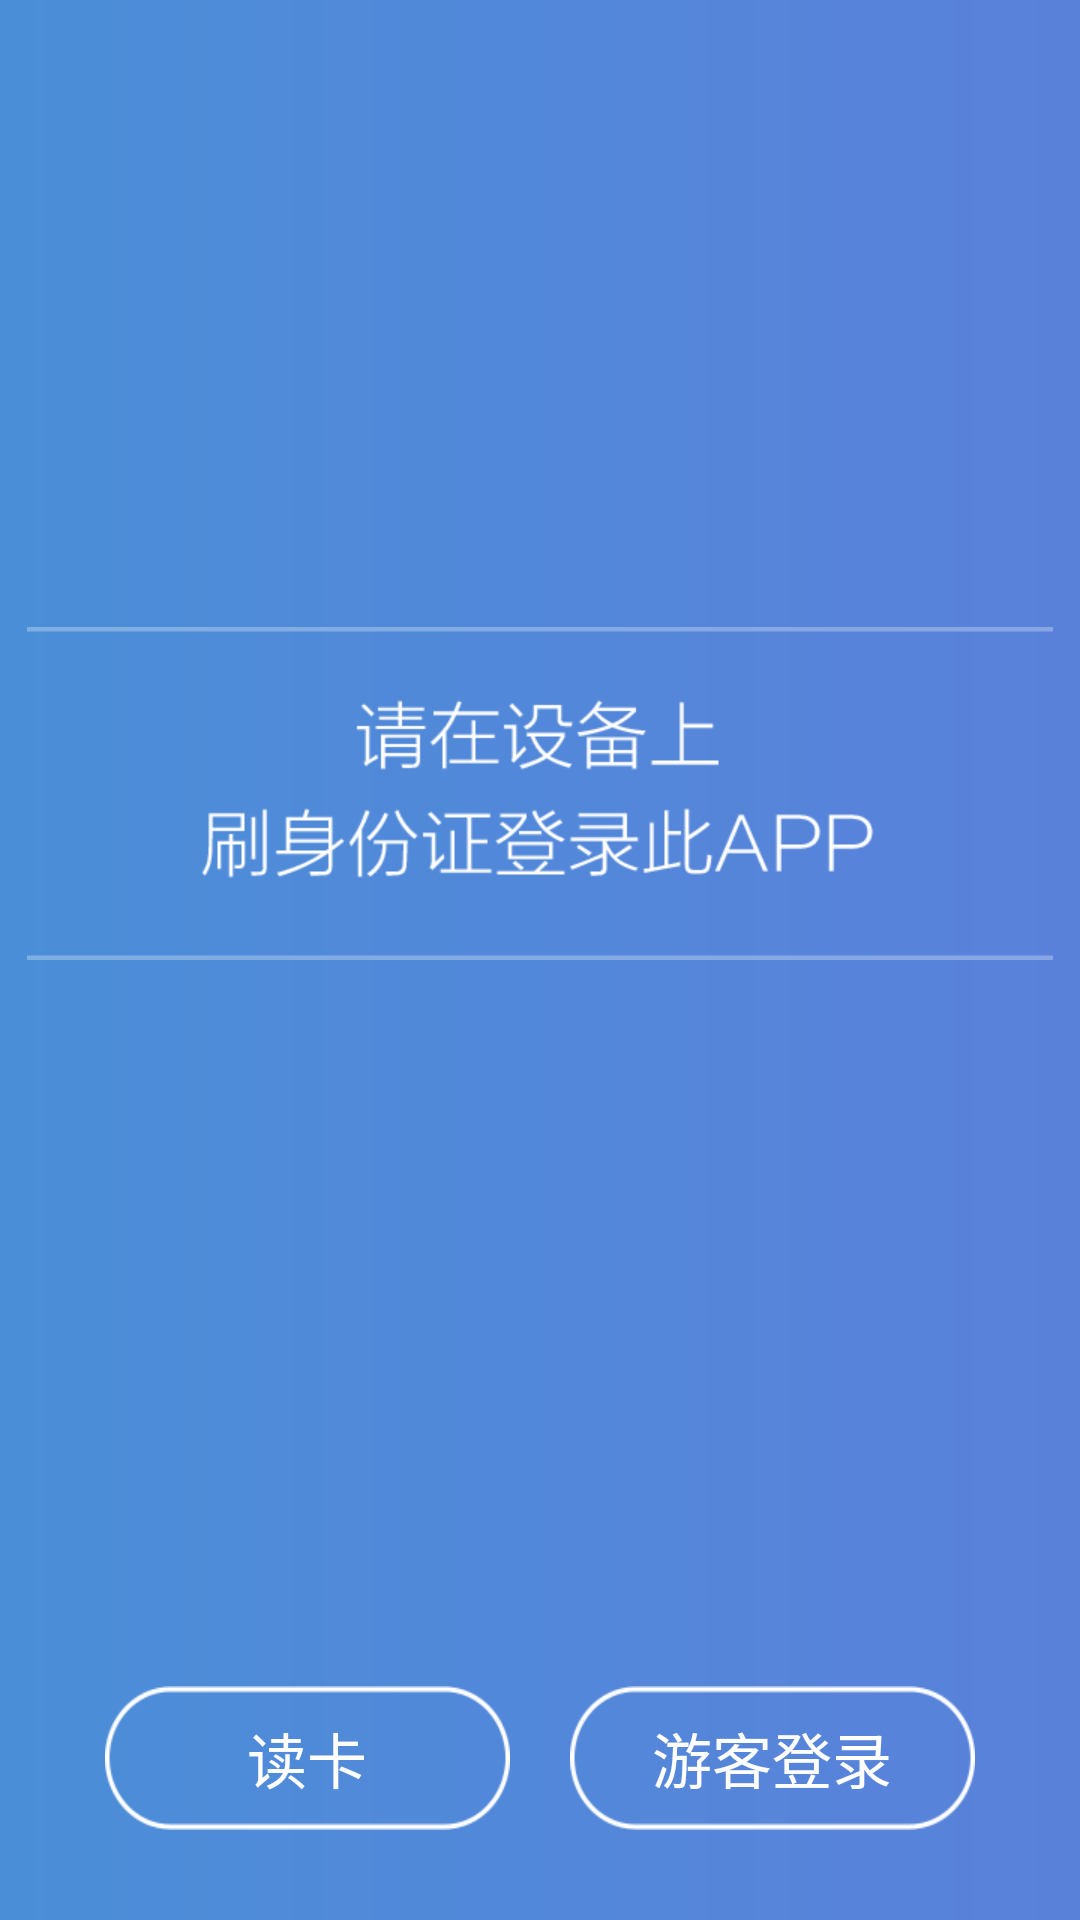

Here is an Android app screen rendered from its layout file. Give the layout XML and the strings, colors and styles it references.
<!-- AndroidManifest.xml: application theme AppTheme -->
<!-- res/layout/id_card_activity.xml -->
<?xml version="1.0" encoding="utf-8"?>
<RelativeLayout xmlns:android="http://schemas.android.com/apk/res/android"
    android:layout_width="match_parent"
    android:layout_height="match_parent"
    android:background="@drawable/header_gradient">

    <ImageView
        android:layout_width="wrap_content"
        android:layout_height="wrap_content"
        android:src="@drawable/login_text"
        android:layout_centerHorizontal="true"
        android:layout_above="@+id/center"/>

    <View
        android:layout_width="0dp"
        android:layout_height="0dp"
        android:layout_centerInParent="true"
        android:id="@+id/center"/>

    <LinearLayout
        android:layout_width="wrap_content"
        android:layout_height="wrap_content"
        android:layout_centerHorizontal="true"
        android:layout_marginBottom="30dp"
        android:layout_alignParentBottom="true">

        <Button
            android:id="@+id/btn_read"
            android:layout_width="wrap_content"
            android:layout_height="wrap_content"
            android:background="@drawable/btn_login"
            android:enabled="false"
            style="@style/LabelText"
            android:text="@string/read_card"/>

        <View
            android:layout_width="20dp"
            android:layout_height="0dp" />

        <Button
            android:id="@+id/btn_guest"
            android:layout_width="wrap_content"
            android:layout_height="wrap_content"
            android:background="@drawable/btn_login"
            style="@style/LabelText"
            android:text="@string/guest_login"/>

    </LinearLayout>


</RelativeLayout>
<!-- resources referenced by this layout -->
<resources>
  <!-- drawable btn_login: png bitmap (drawable-xhdpi, 3422 bytes) -->
  <!-- drawable header_gradient (drawable) -->
  <?xml version="1.0" encoding="utf-8"?>
  <shape xmlns:android="http://schemas.android.com/apk/res/android">
  
      <gradient
          android:startColor="#4b8ed8"
          android:endColor="#5a81da"
          android:angle="0" />
  </shape>
  <!-- drawable login_text: png bitmap (drawable-xhdpi, 8225 bytes) -->
  <string name="guest_login">游客登录</string>
  <string name="read_card">读卡</string>
  <style name="LabelText">
          <item name="android:textSize">20sp</item>
          <item name="android:textColor">@android:color/white</item>
      </style>
  <style name="AppTheme" parent="Theme.AppCompat.Light.DarkActionBar">
          
      </style>
</resources>
